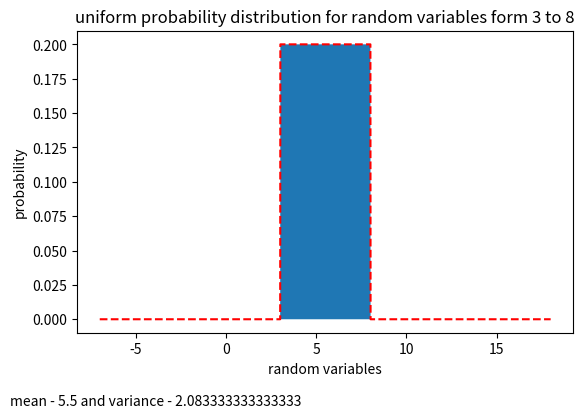

Write the Python code that produced this figure.
import numpy as np
import matplotlib.pyplot as plt
from scipy.stats import uniform

class Uniform:
    def __init__(self,a=0,b=1):
        self.a=a
        self.b=b
        self.x=self.x_value()
        self.dist=self.pdf_value()
        self.mean=uniform.mean(self.a,self.b-self.a)
        self.variance=uniform.var(self.a,self.b-self.a)
        
            
    def x_value(self):
        return np.arange(self.a-10,self.b+10,0.01)   
    
    def pdf_value(self):
        return uniform.pdf(self.x,self.a,self.b-self.a)
    
    def plot_graph(self):
        plt.title("uniform probability distribution for random variables form %d to %d"%(self.a,self.b))
        plt.ylabel("probability")
        plt.xlabel('random variables')
        plt.figtext(0.02, 0.1,'mean - %s and variance - %s'%(self.mean,self.variance), fontsize=10)
        plt.subplots_adjust(bottom=0.25)
        plt.fill(self.x,self.dist)
        plt.plot(self.x,self.dist,'r--')
        plt.show()


if __name__ == "__main__":
    s=Uniform(a=3,b=8)
    s.plot_graph()